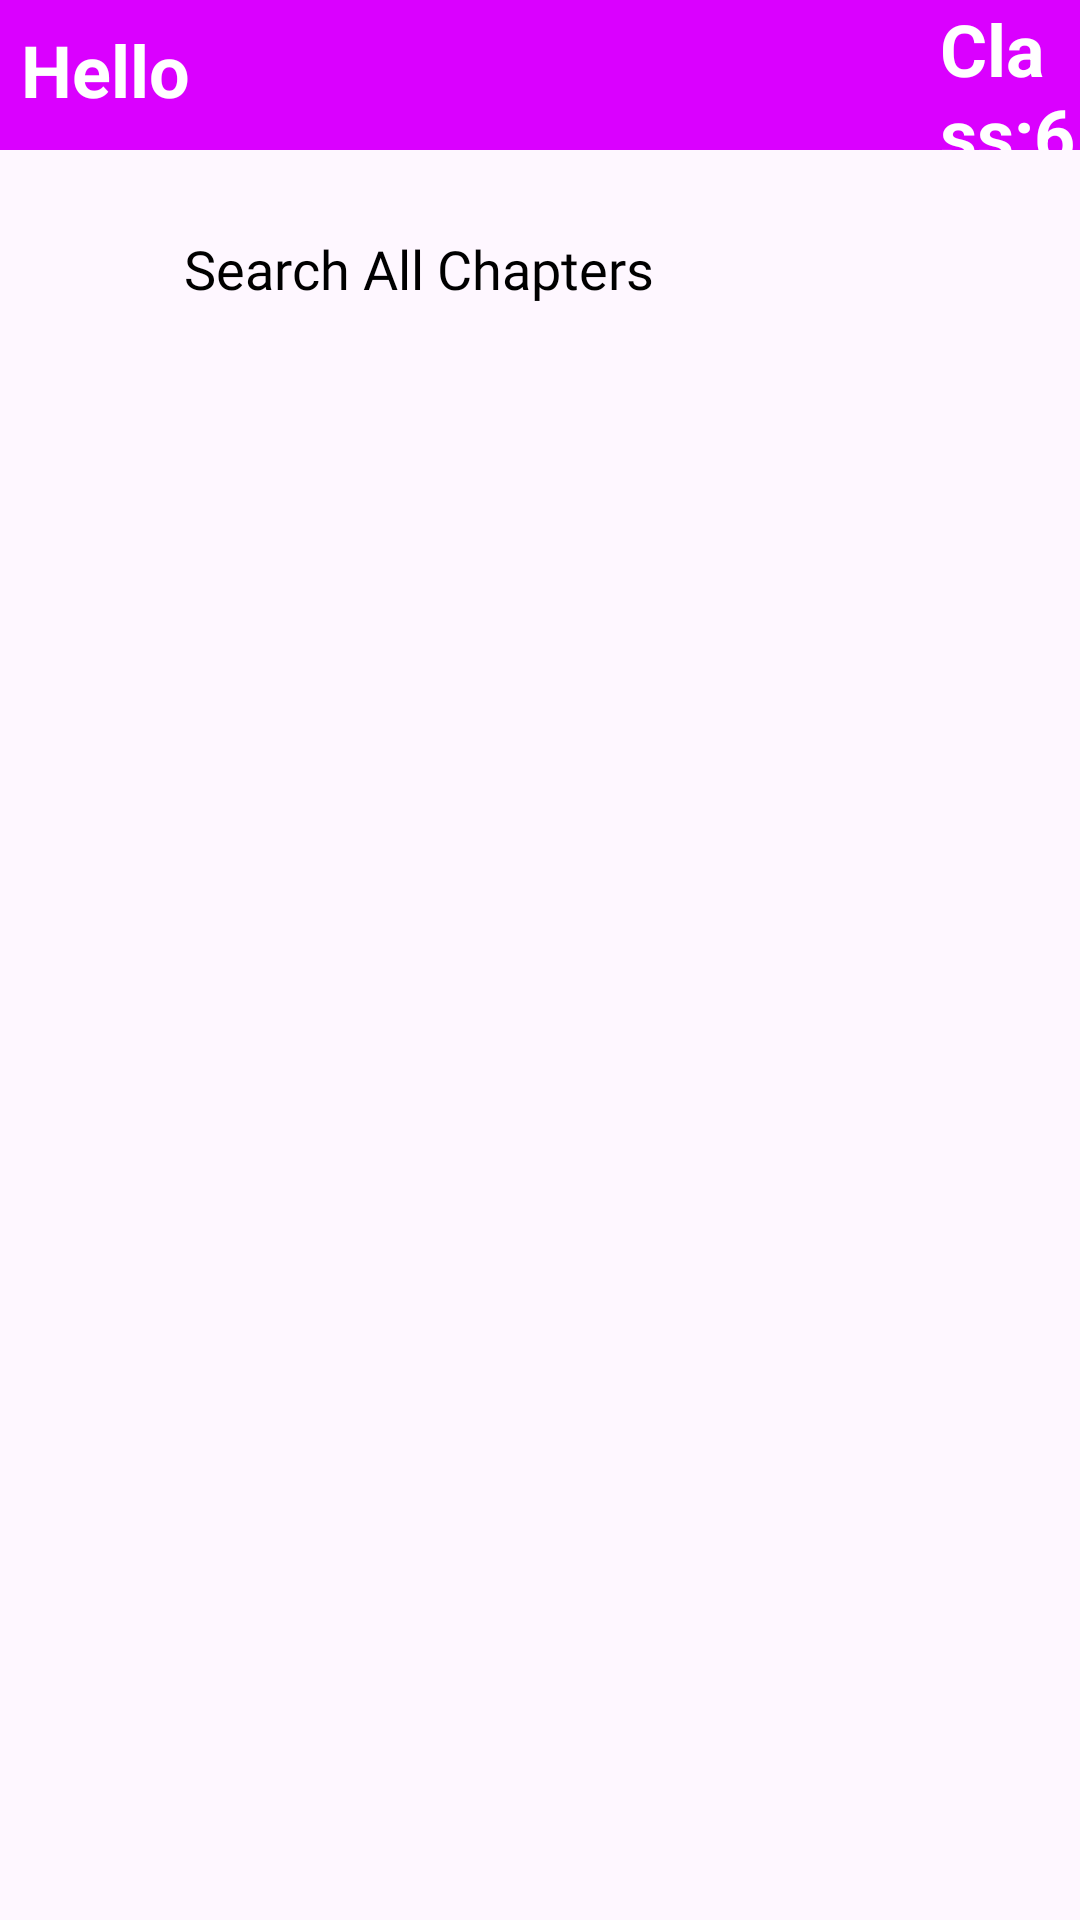

This screen was rendered from an Android layout file. Write that file and the resources it references.
<!-- AndroidManifest.xml: application theme Theme.VideoView -->
<!-- res/layout/activity_chapter.xml -->
<?xml version="1.0" encoding="utf-8"?>
<androidx.constraintlayout.widget.ConstraintLayout xmlns:android="http://schemas.android.com/apk/res/android"
    xmlns:app="http://schemas.android.com/apk/res-auto"
    xmlns:tools="http://schemas.android.com/tools"
    android:layout_width="match_parent"
    android:layout_height="match_parent"
    tools:context=".ChapterActivity">
    <LinearLayout
        android:layout_width="match_parent"
        android:layout_height="50dp"
        android:orientation="horizontal"
        android:background="#E091EE">

        <TextView
            android:layout_width="wrap_content"
            android:layout_height="wrap_content"
            android:text="Hello"
            android:textColor="@color/white"
            android:layout_marginTop="7dp"
            android:layout_marginStart="7dp"
            android:textStyle="bold"
            android:textSize="19sp"/>
        <TextView
            android:layout_width="wrap_content"
            android:layout_height="wrap_content"
            android:text="Class: 6"
            android:textColor="@color/white"
            android:layout_marginTop="7dp"
            android:layout_marginStart="280dp"
            android:textStyle="bold"
            android:textSize="19sp"/>
    </LinearLayout>
    <LinearLayout
        android:id="@+id/linearLayout"
        android:layout_width="match_parent"
        android:layout_height="50dp"
        android:background="#DA00FF"
        android:orientation="horizontal"
        app:layout_constraintEnd_toEndOf="parent"
        app:layout_constraintStart_toStartOf="parent"
        app:layout_constraintTop_toTopOf="parent">

        <TextView
            android:layout_width="wrap_content"
            android:layout_height="wrap_content"
            android:layout_marginStart="7dp"
            android:layout_marginTop="7dp"
            android:text="Hello"
            android:textColor="@color/white"
            android:textSize="24sp"
            android:textStyle="bold" />

        <TextView
            android:layout_width="match_parent"
            android:layout_height="wrap_content"
            android:layout_gravity="center_vertical"
            android:layout_marginStart="250dp"
            android:text="Class:6"
            android:textColor="@color/white"
            android:textSize="24sp"
            android:textStyle="bold" />

    </LinearLayout>

    <EditText
        android:id="@+id/Search"
        android:layout_width="0dp"
        android:layout_height="55dp"
        android:layout_marginTop="12dp"
        android:background="@drawable/searchview"
        android:ems="10"
        android:focusable="false"
        android:fontFamily="@font/poppinslight"
        android:hint=" Search All Chapters"
        android:inputType="none"
        android:paddingStart="57dp"
        android:textColorHint="#000000"
        android:textSize="18sp"
        app:layout_constraintEnd_toEndOf="parent"
        app:layout_constraintHorizontal_bias="0.0"
        app:layout_constraintStart_toStartOf="parent"
        app:layout_constraintTop_toBottomOf="@+id/linearLayout" />

    <ImageView
        android:id="@+id/imageView6"
        android:layout_width="40dp"
        android:layout_height="40dp"
        android:layout_marginStart="16dp"
        android:layout_marginTop="12dp"
        app:layout_constraintStart_toStartOf="parent"
        app:layout_constraintTop_toTopOf="@+id/Search"
        app:srcCompat="@drawable/search_ic" />


    <androidx.recyclerview.widget.RecyclerView
        android:id="@+id/chapterrecyclerlist"
        android:layout_width="match_parent"
        android:layout_height="0dp"
        android:layout_marginTop="7dp"
        app:layout_constraintBottom_toBottomOf="parent"
        app:layout_constraintEnd_toEndOf="parent"
        app:layout_constraintHorizontal_bias="0.0"
        app:layout_constraintStart_toStartOf="parent"
        app:layout_constraintTop_toBottomOf="@+id/Search"
        app:layout_constraintVertical_bias="0.0"
        tools:listitem="@layout/activity_chapter_items">


    </androidx.recyclerview.widget.RecyclerView>
</androidx.constraintlayout.widget.ConstraintLayout>
<!-- res/layout/activity_chapter_items.xml (included above) -->
<?xml version="1.0" encoding="utf-8"?>
<LinearLayout xmlns:android="http://schemas.android.com/apk/res/android"
    xmlns:app="http://schemas.android.com/apk/res-auto"
    xmlns:tools="http://schemas.android.com/tools"
    android:layout_width="match_parent"
    android:layout_height="wrap_content"
    android:orientation="vertical"
    tools:context=".ChapterItems">

    <androidx.cardview.widget.CardView
        android:layout_width="match_parent"
        android:layout_height="wrap_content"
        app:cardElevation="8dp"
        android:layout_marginTop="5dp"
        app:cardCornerRadius="10dp"
        app:cardBackgroundColor="#BCD6E1">

        <TextView
            android:id="@+id/textViewCH"
            android:layout_width="match_parent"
            android:layout_height="wrap_content"
            android:layout_margin="25dp"
            android:hint="Chapter1 : Food: Where Does it \n Come From?"
            android:paddingStart="5dp"
            android:textColorHint="@color/black"
            android:textSize="20sp"
            android:textStyle="bold" />

    </androidx.cardview.widget.CardView>
</LinearLayout>
<!-- resources referenced by this layout -->
<resources>
  <color name="black">#FF000000</color>
  <color name="white">#FFFFFFFF</color>
  <style name="Theme.VideoView" parent="Base.Theme.VideoView" />
  <style name="Base.Theme.VideoView" parent="Theme.Material3.DayNight.NoActionBar">
          
          
  
      </style>
</resources>
